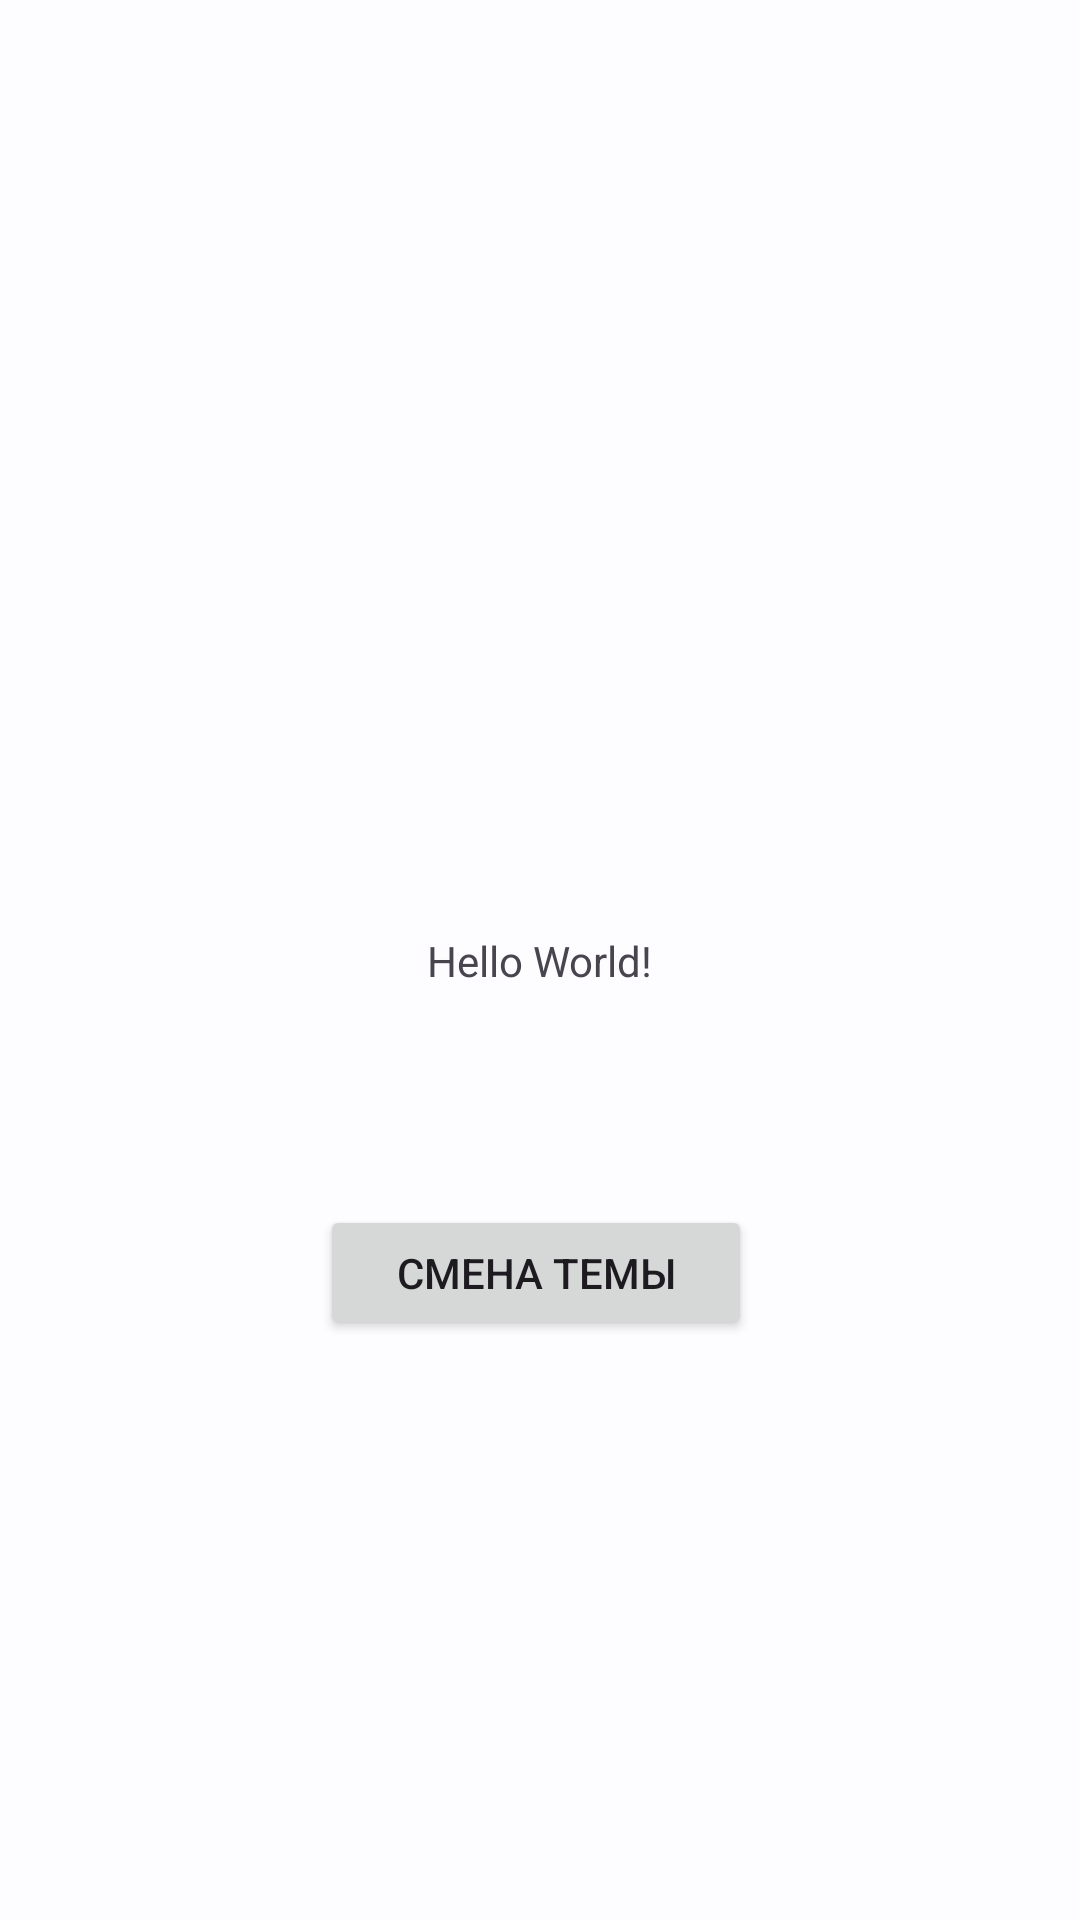

Reconstruct the res/layout file that produces this screen, plus the resources it refers to.
<!-- AndroidManifest.xml: application theme Theme.Practice16_17 -->
<!-- res/layout/activity_main.xml -->
<?xml version="1.0" encoding="utf-8"?>
<androidx.constraintlayout.widget.ConstraintLayout xmlns:android="http://schemas.android.com/apk/res/android"
    xmlns:app="http://schemas.android.com/apk/res-auto"
    xmlns:tools="http://schemas.android.com/tools"
    android:layout_width="match_parent"
    android:layout_height="match_parent"
    tools:context=".MainActivity">

    <TextView
        android:id="@+id/textView"
        android:layout_width="wrap_content"
        android:layout_height="wrap_content"
        android:text="Hello World!"
        app:layout_constraintBottom_toBottomOf="parent"
        app:layout_constraintEnd_toEndOf="parent"
        app:layout_constraintStart_toStartOf="parent"
        app:layout_constraintTop_toTopOf="parent" />

    <Button
        android:id="@+id/button"
        android:layout_width="144dp"
        android:layout_height="45dp"
        android:layout_marginTop="72dp"
        android:text="Смена темы"
        android:onClick="toggleTheme"
        app:layout_constraintEnd_toEndOf="@+id/textView"
        app:layout_constraintHorizontal_bias="0.522"
        app:layout_constraintStart_toStartOf="@+id/textView"
        app:layout_constraintTop_toBottomOf="@+id/textView" />

</androidx.constraintlayout.widget.ConstraintLayout>
<!-- resources referenced by this layout -->
<resources>
  <style name="Theme.Practice16_17" parent="Base.Theme.Practice16_17" />
  <style name="Base.Theme.Practice16_17" parent="Theme.Material3.DayNight.NoActionBar">
          <item name="colorPrimary">@color/md_theme_light_primary</item>
          <item name="colorOnPrimary">@color/md_theme_light_onPrimary</item>
          <item name="colorPrimaryContainer">@color/md_theme_light_primaryContainer</item>
          <item name="colorOnPrimaryContainer">@color/md_theme_light_onPrimaryContainer</item>
          <item name="colorSecondary">@color/md_theme_light_secondary</item>
          <item name="colorOnSecondary">@color/md_theme_light_onSecondary</item>
          <item name="colorSecondaryContainer">@color/md_theme_light_secondaryContainer</item>
          <item name="colorOnSecondaryContainer">@color/md_theme_light_onSecondaryContainer</item>
          <item name="colorTertiary">@color/md_theme_light_tertiary</item>
          <item name="colorOnTertiary">@color/md_theme_light_onTertiary</item>
          <item name="colorTertiaryContainer">@color/md_theme_light_tertiaryContainer</item>
          <item name="colorOnTertiaryContainer">@color/md_theme_light_onTertiaryContainer</item>
          <item name="colorError">@color/md_theme_light_error</item>
          <item name="colorErrorContainer">@color/md_theme_light_errorContainer</item>
          <item name="colorOnError">@color/md_theme_light_onError</item>
          <item name="colorOnErrorContainer">@color/md_theme_light_onErrorContainer</item>
          <item name="android:colorBackground">@color/md_theme_light_background</item>
          <item name="colorOnBackground">@color/md_theme_light_onBackground</item>
          <item name="colorSurface">@color/md_theme_light_surface</item>
          <item name="colorOnSurface">@color/md_theme_light_onSurface</item>
          <item name="colorSurfaceVariant">@color/md_theme_light_surfaceVariant</item>
          <item name="colorOnSurfaceVariant">@color/md_theme_light_onSurfaceVariant</item>
          <item name="colorOutline">@color/md_theme_light_outline</item>
          <item name="colorOnSurfaceInverse">@color/md_theme_light_inverseOnSurface</item>
          <item name="colorSurfaceInverse">@color/md_theme_light_inverseSurface</item>
          <item name="colorPrimaryInverse">@color/md_theme_light_inversePrimary</item>
      </style>
  <color name="md_theme_light_primary">#075FAC</color>
  <color name="md_theme_light_onPrimary">#FFFFFF</color>
  <color name="md_theme_light_primaryContainer">#D4E3FF</color>
  <color name="md_theme_light_onPrimaryContainer">#001C3A</color>
  <color name="md_theme_light_secondary">#BE062E</color>
  <color name="md_theme_light_onSecondary">#FFFFFF</color>
  <color name="md_theme_light_secondaryContainer">#FFDAD9</color>
  <color name="md_theme_light_onSecondaryContainer">#410009</color>
  <color name="md_theme_light_tertiary">#6D5676</color>
  <color name="md_theme_light_onTertiary">#FFFFFF</color>
  <color name="md_theme_light_tertiaryContainer">#F7D9FF</color>
  <color name="md_theme_light_onTertiaryContainer">#271430</color>
  <color name="md_theme_light_error">#BA1A1A</color>
  <color name="md_theme_light_errorContainer">#FFDAD6</color>
  <color name="md_theme_light_onError">#FFFFFF</color>
  <color name="md_theme_light_onErrorContainer">#410002</color>
  <color name="md_theme_light_background">#FDFCFF</color>
  <color name="md_theme_light_onBackground">#1A1C1E</color>
  <color name="md_theme_light_surface">#FDFCFF</color>
  <color name="md_theme_light_onSurface">#1A1C1E</color>
  <color name="md_theme_light_surfaceVariant">#E0E2EC</color>
  <color name="md_theme_light_onSurfaceVariant">#43474E</color>
  <color name="md_theme_light_outline">#74777F</color>
  <color name="md_theme_light_inverseOnSurface">#F1F0F4</color>
  <color name="md_theme_light_inverseSurface">#2F3033</color>
  <color name="md_theme_light_inversePrimary">#A5C8FF</color>
</resources>
